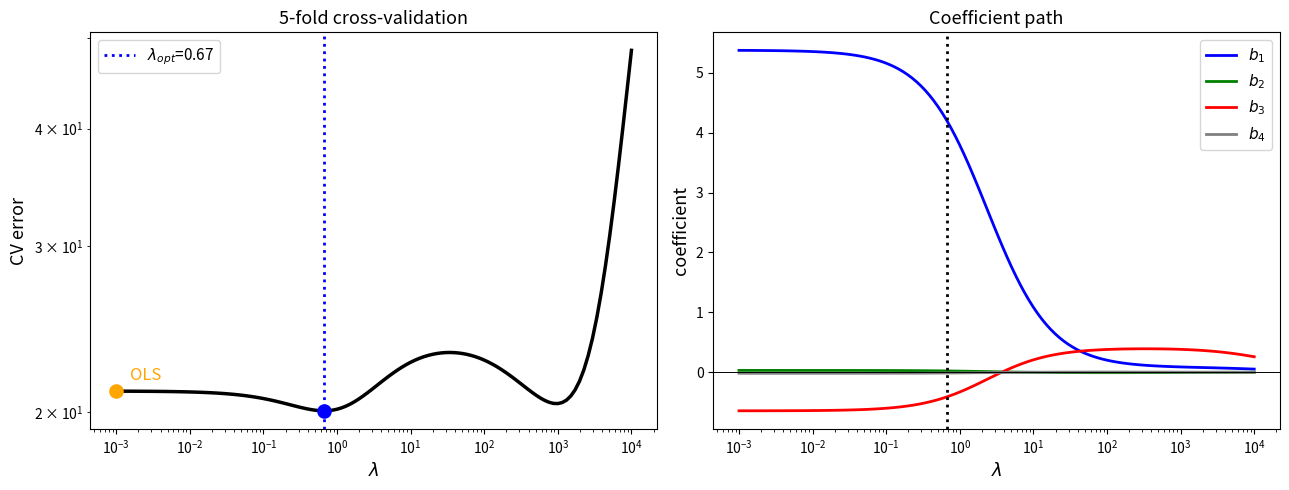

Python code for this plot:
import numpy as np, matplotlib.pyplot as plt
def orth(v,*c):
    A=np.column_stack([np.ones(len(v)),*c]); return v-A@np.linalg.lstsq(A,v,rcond=None)[0]

np.random.seed(0)
N=20; noise=7
x1data=np.arange(N,dtype=float)
x2data=orth(np.random.normal(0,10,N), x1data)
x3data=5*x1data+np.random.normal(0,1.5,N)
x4data=orth(np.random.normal(0,10,N), x1data)
ydata=2.1*x1data+np.random.uniform(-noise,noise,N)

X=np.column_stack([np.ones(N),x1data,x2data,x3data,x4data]); y=ydata
XtX=X.T@X; Xty=X.T@y
P=np.eye(5); P[0,0]=0

# ================= CROSS-VALIDATION =================
def ridge_fit(Xm, ym, lam):
    return np.linalg.solve(Xm.T@Xm + lam*P, Xm.T@ym)

def cv_error(lam, n_rep=40, k=5):
    tot = 0.0
    for rep in range(n_rep):
        idx = np.random.default_rng(rep).permutation(N)
        for f in np.array_split(idx, k):
            m = np.ones(N, bool); m[f] = False
            b = ridge_fit(X[m], y[m], lam)
            tot += np.sum((y[f] - X[f] @ b)**2)
    return tot/(N*n_rep)

lams = np.logspace(-3, 4, 120)
cv   = np.array([cv_error(l) for l in lams])
lam_opt = lams[cv.argmin()]

beta_cv = np.linalg.solve(XtX + lam_opt*P, Xty)
print(f'lambda_opt = {lam_opt:.3f}   (CV MSE {cv.min():.2f} vs {cv[0]:.2f} at lam=0)')
print('beta OLS      ', np.round(np.linalg.solve(XtX,Xty)[1:],4))
print('beta ridge CV ', np.round(beta_cv[1:],4))

# ================= PLOT =================
fig, ax = plt.subplots(1,2, figsize=(13,5))
ax[0].plot(lams, cv, 'k', lw=2.5)
ax[0].axvline(lam_opt, color='b', ls=':', lw=2, label=fr'$\lambda_{{opt}}$={lam_opt:.2f}')
ax[0].scatter([lam_opt],[cv.min()], color='b', s=90, zorder=5)
ax[0].scatter([lams[0]],[cv[0]], color='orange', s=90, zorder=5)
ax[0].annotate('OLS',(lams[0],cv[0]),textcoords='offset points',xytext=(10,8),
               color='orange',fontsize=12)
ax[0].set_xscale('log'); ax[0].set_yscale('log')
ax[0].set_xlabel(r'$\lambda$',fontsize=13); ax[0].set_ylabel('CV error',fontsize=13)
ax[0].set_title('5-fold cross-validation',fontsize=13); ax[0].legend(fontsize=11)

paths=np.array([np.linalg.solve(XtX+l*P,Xty) for l in lams])
for i,(nm,c) in enumerate(zip([r'$b_1$',r'$b_2$',r'$b_3$',r'$b_4$'],
                              ['b','g','r','gray']),start=1):
    ax[1].plot(lams,paths[:,i],color=c,lw=2,label=nm)
ax[1].axvline(lam_opt,color='k',ls=':',lw=2); ax[1].axhline(0,color='k',lw=.7)
ax[1].set_xscale('log'); ax[1].set_xlabel(r'$\lambda$',fontsize=13)
ax[1].set_ylabel('coefficient',fontsize=13)
ax[1].set_title(r'Coefficient path',fontsize=13); ax[1].legend(fontsize=11)
plt.tight_layout()
plt.savefig('4_cv_plot.png', dpi=200, bbox_inches='tight')
plt.close()

exit()


import numpy as np
import matplotlib.pyplot as plt

rng = np.random.default_rng(1)

# ------------------------------------------------------------------
# Model:  y = beta * x + noise      (single parameter, as before)
# Regime where ridge actually helps: few points, short x-range,
# heavy noise -> the OLS estimate is very unstable.
# ------------------------------------------------------------------
beta_true = 3.0
n         = 10
sigma     = 6.0
xdata     = np.linspace(0, 5, n)
S         = np.sum(xdata**2)

# Cost:  J(b) = mean((y - b*x)^2) + lam * b^2
# dJ/db = 0  ->  b = sum(x*y) / (sum(x^2) + n*lam)
def beta_hat(y, lam):
    return (y @ xdata) / (S + n * lam)

def cost(b, y, lam):
    return np.mean((y - b * xdata) ** 2) + lam * b ** 2

# Shrinkage factor c(lam) = b_ridge / b_ols
def shrink(lam):
    return S / (S + n * lam)

# bias^2 = (c-1)^2 * beta^2 ,  var = c^2 * sigma^2 / S
# minimising the sum gives:
lam_star = sigma ** 2 / (n * beta_true ** 2)

# ------------------------------------------------------------------
fig, axes = plt.subplots(2, 2, figsize=(11, 9))

# --- Panel 1: one sample, OLS vs ridge ----------------------------
ax = axes[0, 0]
y_one = beta_true * xdata + rng.normal(0, sigma, n)
b_ols, b_rid = beta_hat(y_one, 0), beta_hat(y_one, lam_star)

ax.scatter(xdata, y_one, color='k', zorder=3, label='data')
xx = np.linspace(0, 2, 50)
ax.plot(xx, beta_true * xx, 'k--', lw=2, label=fr'truth  $\beta$={beta_true:.1f}')
ax.plot(xx, b_ols * xx, 'orange', lw=2, label=fr'OLS  $\hat\beta$={b_ols:.2f}')
ax.plot(xx, b_rid * xx, 'b', lw=2, label=fr'ridge  $\hat\beta$={b_rid:.2f}')
ax.set_xlabel('x', fontsize=12)
ax.set_ylabel('y', fontsize=12)
ax.set_title('One noisy sample', fontsize=13)
ax.legend(fontsize=9)

# --- Panel 2: sampling distribution over many datasets ------------
ax = axes[0, 1]
n_rep = 4000
Y = beta_true * xdata + rng.normal(0, sigma, size=(n_rep, n))
B_ols = Y @ xdata / S
B_rid = Y @ xdata / (S + n * lam_star)

bins = np.linspace(-6, 12, 70)
ax.hist(B_ols, bins=bins, color='orange', alpha=.65,
        label=fr'OLS   sd={B_ols.std():.2f}')
ax.hist(B_rid, bins=bins, color='blue', alpha=.55,
        label=fr'ridge sd={B_rid.std():.2f}')
ax.axvline(beta_true, color='k', ls='--', lw=2, label=r'true $\beta$')
ax.set_xlabel(r'$\hat\beta$', fontsize=12)
ax.set_ylabel('count', fontsize=12)
ax.set_title(f'4000 repeated datasets  ($\\lambda$={lam_star:.2f})', fontsize=13)
ax.legend(fontsize=9)

# --- Panel 3: bias-variance decomposition vs lambda ---------------
ax = axes[1, 0]
lams = np.linspace(0, 3, 400)
c = shrink(lams)
bias2 = (c - 1) ** 2 * beta_true ** 2
var = c ** 2 * sigma ** 2 / S

ax.plot(lams, bias2, 'r', lw=2, label=r'bias$^2$')
ax.plot(lams, var, 'g', lw=2, label='variance')
ax.plot(lams, bias2 + var, 'k', lw=2.5, label=r'total error')
ax.axvline(lam_star, color='b', ls=':', lw=2,
           label=fr'$\lambda^*$={lam_star:.2f}')
ax.scatter([0], [var[0]], color='orange', s=70, zorder=5)
ax.annotate('OLS', (0, var[0]), textcoords='offset points',
            xytext=(12, 6), color='orange', fontsize=11)
ax.set_xlabel(r'$\lambda$', fontsize=12)
ax.set_ylabel(r'error in $\hat\beta$', fontsize=12)
ax.set_title('Why a penalty helps', fontsize=13)
ax.legend(fontsize=9)

# --- Panel 4: the cost function being minimised -------------------
ax = axes[1, 1]
bgrid = np.linspace(-2, 9, 400)
for lam, col in [(0, 'orange'), (lam_star, 'blue'), (5 * lam_star, 'red')]:
    J = [cost(b, y_one, lam) for b in bgrid]
    ax.plot(bgrid, J, color=col, lw=2, label=fr'$\lambda$={lam:.2f}')
    bm = beta_hat(y_one, lam)
    ax.axvline(bm, color=col, ls=':', lw=1.2)
ax.axvline(beta_true, color='k', ls='--', lw=2, label=r'true $\beta$')
ax.set_xlabel(r'$\beta$', fontsize=12)
ax.set_ylabel(r'$J(\beta)$', fontsize=12)
ax.set_title(r'Penalty pulls the minimum toward 0', fontsize=13)
ax.set_ylim(0, 300)
ax.legend(fontsize=9)

plt.tight_layout()
plt.savefig('4_ridge.png', dpi=200, bbox_inches='tight')

# ------------------------------------------------------------------
print(f'lambda* = {lam_star:.3f}')
print(f'OLS   : bias={B_ols.mean()-beta_true:+.3f}  sd={B_ols.std():.3f}  '
      f'MSE={np.mean((B_ols-beta_true)**2):.3f}')
print(f'ridge : bias={B_rid.mean()-beta_true:+.3f}  sd={B_rid.std():.3f}  '
      f'MSE={np.mean((B_rid-beta_true)**2):.3f}')
